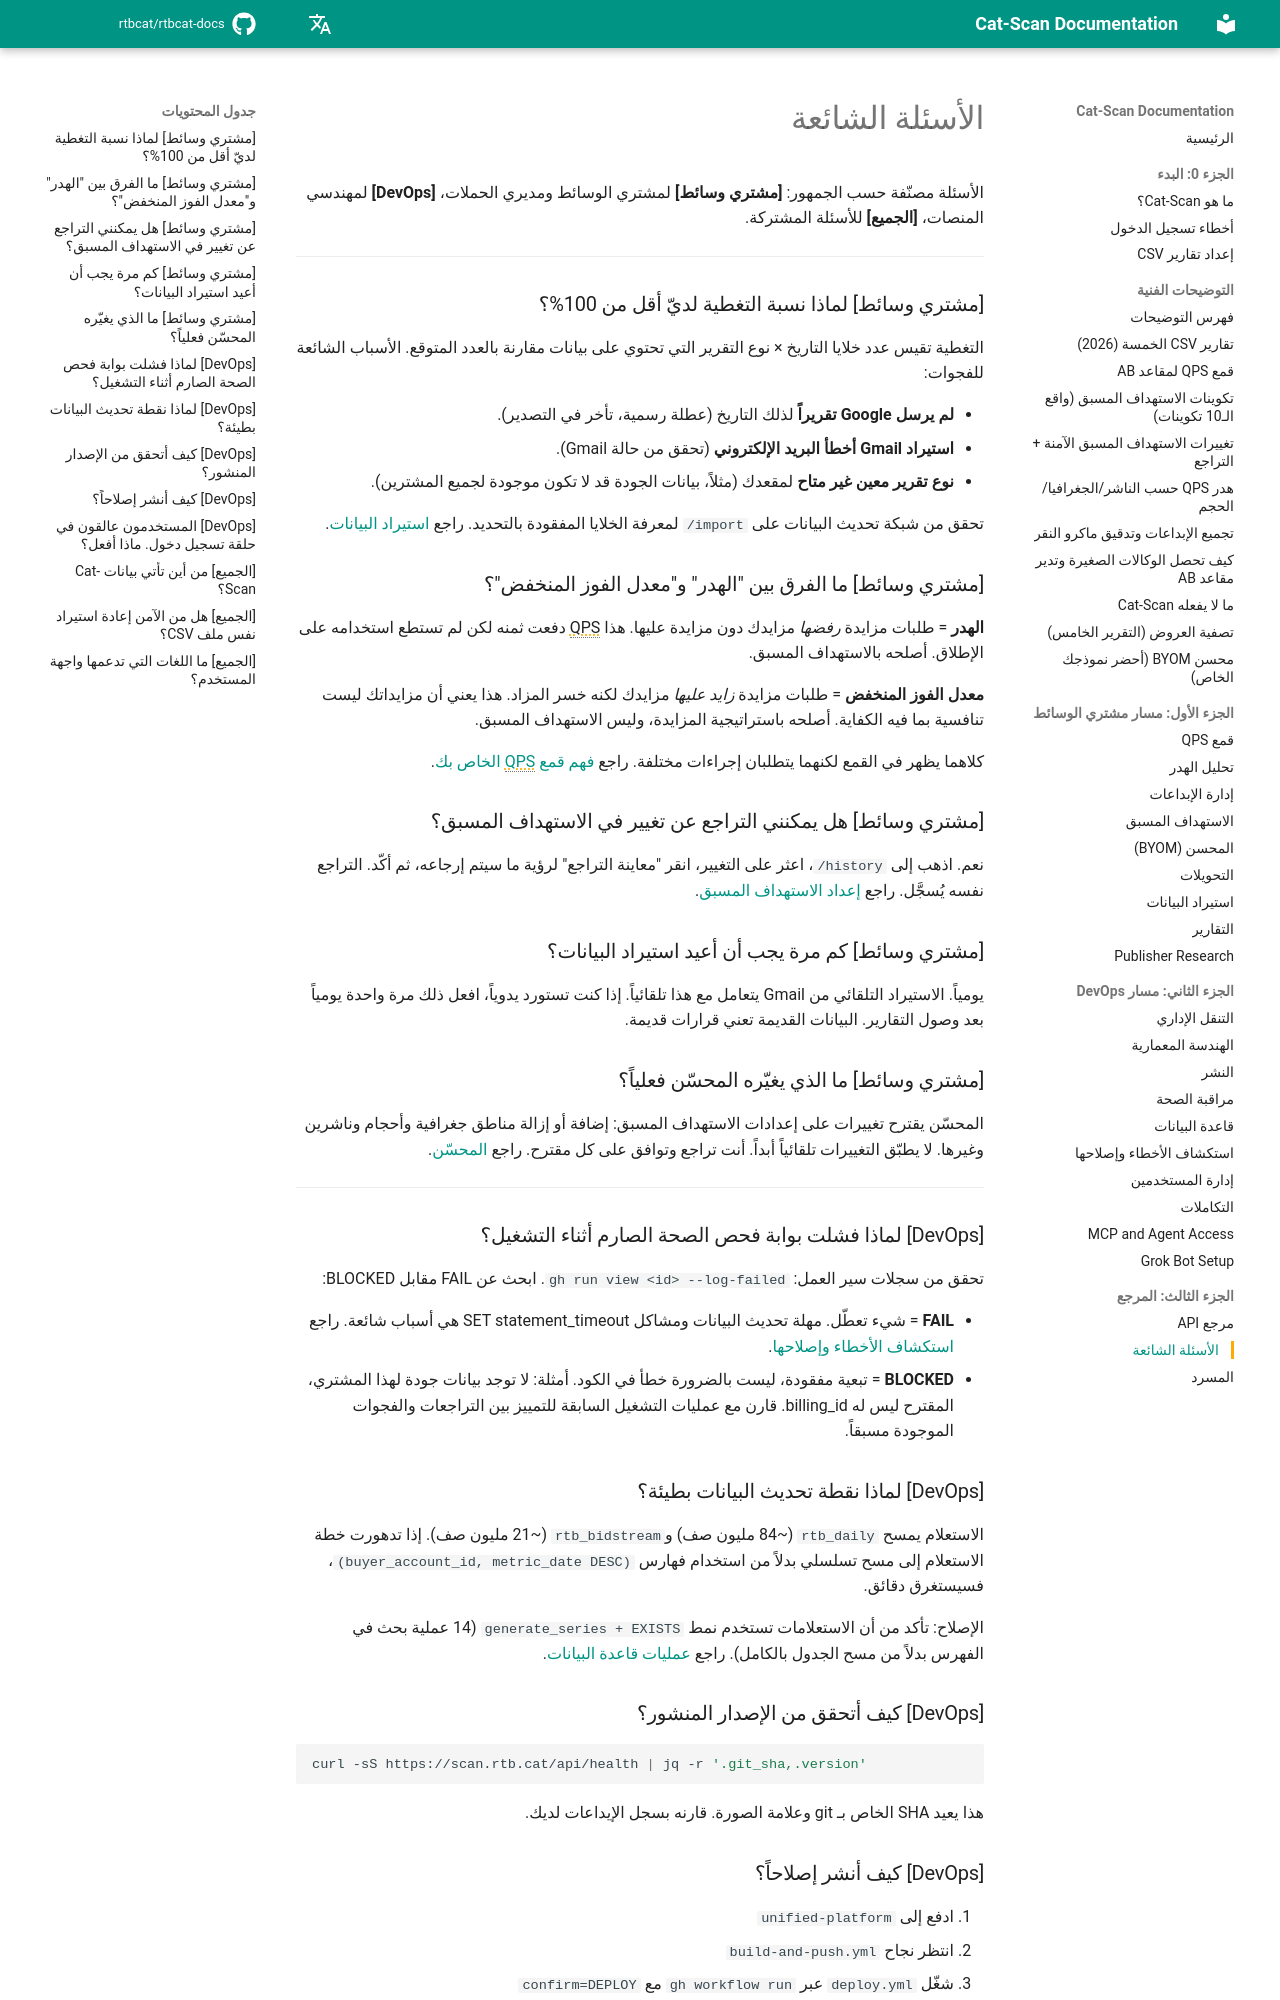

repository: rtbcat/rtbcat-docs · page: ar/faq/index.html · generator: mkdocs

# الأسئلة الشائعة

الأسئلة مصنّفة حسب الجمهور: **[مشتري وسائط]** لمشتري الوسائط ومديري الحملات،
**[DevOps]** لمهندسي المنصات، **[الجميع]** للأسئلة المشتركة.

---

### [مشتري وسائط] لماذا نسبة التغطية لديّ أقل من 100%؟

التغطية تقيس عدد خلايا التاريخ × نوع التقرير التي تحتوي على بيانات مقارنة
بالعدد المتوقع. الأسباب الشائعة للفجوات:

- **لم يرسل Google تقريراً** لذلك التاريخ (عطلة رسمية، تأخر في التصدير).
- **استيراد Gmail أخطأ البريد الإلكتروني** (تحقق من حالة Gmail).
- **نوع تقرير معين غير متاح** لمقعدك (مثلاً، بيانات الجودة قد لا تكون
  موجودة لجميع المشترين).

تحقق من شبكة تحديث البيانات على `/import` لمعرفة الخلايا المفقودة بالتحديد.
راجع [استيراد البيانات](09-data-import.md).

### [مشتري وسائط] ما الفرق بين "الهدر" و"معدل الفوز المنخفض"؟

**الهدر** = طلبات مزايدة *رفضها* مزايدك دون مزايدة عليها. هذا QPS دفعت ثمنه
لكن لم تستطع استخدامه على الإطلاق. أصلحه بالاستهداف المسبق.

**معدل الفوز المنخفض** = طلبات مزايدة *زايد عليها* مزايدك لكنه خسر المزاد.
هذا يعني أن مزايداتك ليست تنافسية بما فيه الكفاية. أصلحه باستراتيجية
المزايدة، وليس الاستهداف المسبق.

كلاهما يظهر في القمع لكنهما يتطلبان إجراءات مختلفة. راجع
[فهم قمع QPS الخاص بك](03-qps-funnel.md).

### [مشتري وسائط] هل يمكنني التراجع عن تغيير في الاستهداف المسبق؟

نعم. اذهب إلى `/history`، اعثر على التغيير، انقر "معاينة التراجع" لرؤية ما
سيتم إرجاعه، ثم أكّد. التراجع نفسه يُسجَّل. راجع
[إعداد الاستهداف المسبق](06-pretargeting.md).

### [مشتري وسائط] كم مرة يجب أن أعيد استيراد البيانات؟

يومياً. الاستيراد التلقائي من Gmail يتعامل مع هذا تلقائياً. إذا كنت تستورد
يدوياً، افعل ذلك مرة واحدة يومياً بعد وصول التقارير. البيانات القديمة تعني
قرارات قديمة.

### [مشتري وسائط] ما الذي يغيّره المحسّن فعلياً؟

المحسّن يقترح تغييرات على إعدادات الاستهداف المسبق: إضافة أو إزالة مناطق
جغرافية وأحجام وناشرين وغيرها. لا يطبّق التغييرات تلقائياً أبداً. أنت تراجع
وتوافق على كل مقترح. راجع [المحسّن](07-optimizer.md).

---

### [DevOps] لماذا فشلت بوابة فحص الصحة الصارم أثناء التشغيل؟

تحقق من سجلات سير العمل: `gh run view <id> --log-failed`. ابحث عن FAIL مقابل
BLOCKED:

- **FAIL** = شيء تعطّل. مهلة تحديث البيانات ومشاكل SET statement_timeout هي
  أسباب شائعة. راجع [استكشاف الأخطاء وإصلاحها](15-troubleshooting.md).
- **BLOCKED** = تبعية مفقودة، ليست بالضرورة خطأ في الكود. أمثلة: لا توجد
  بيانات جودة لهذا المشتري، المقترح ليس له billing_id. قارن مع عمليات
  التشغيل السابقة للتمييز بين التراجعات والفجوات الموجودة مسبقاً.

### [DevOps] لماذا نقطة تحديث البيانات بطيئة؟

الاستعلام يمسح `rtb_daily` (~84 مليون صف) و`rtb_bidstream` (~21 مليون صف).
إذا تدهورت خطة الاستعلام إلى مسح تسلسلي بدلاً من استخدام فهارس
`(buyer_account_id, metric_date DESC)`، فسيستغرق دقائق.

الإصلاح: تأكد من أن الاستعلامات تستخدم نمط `generate_series + EXISTS` (14
عملية بحث في الفهرس بدلاً من مسح الجدول بالكامل). راجع
[عمليات قاعدة البيانات](14-database.md).
